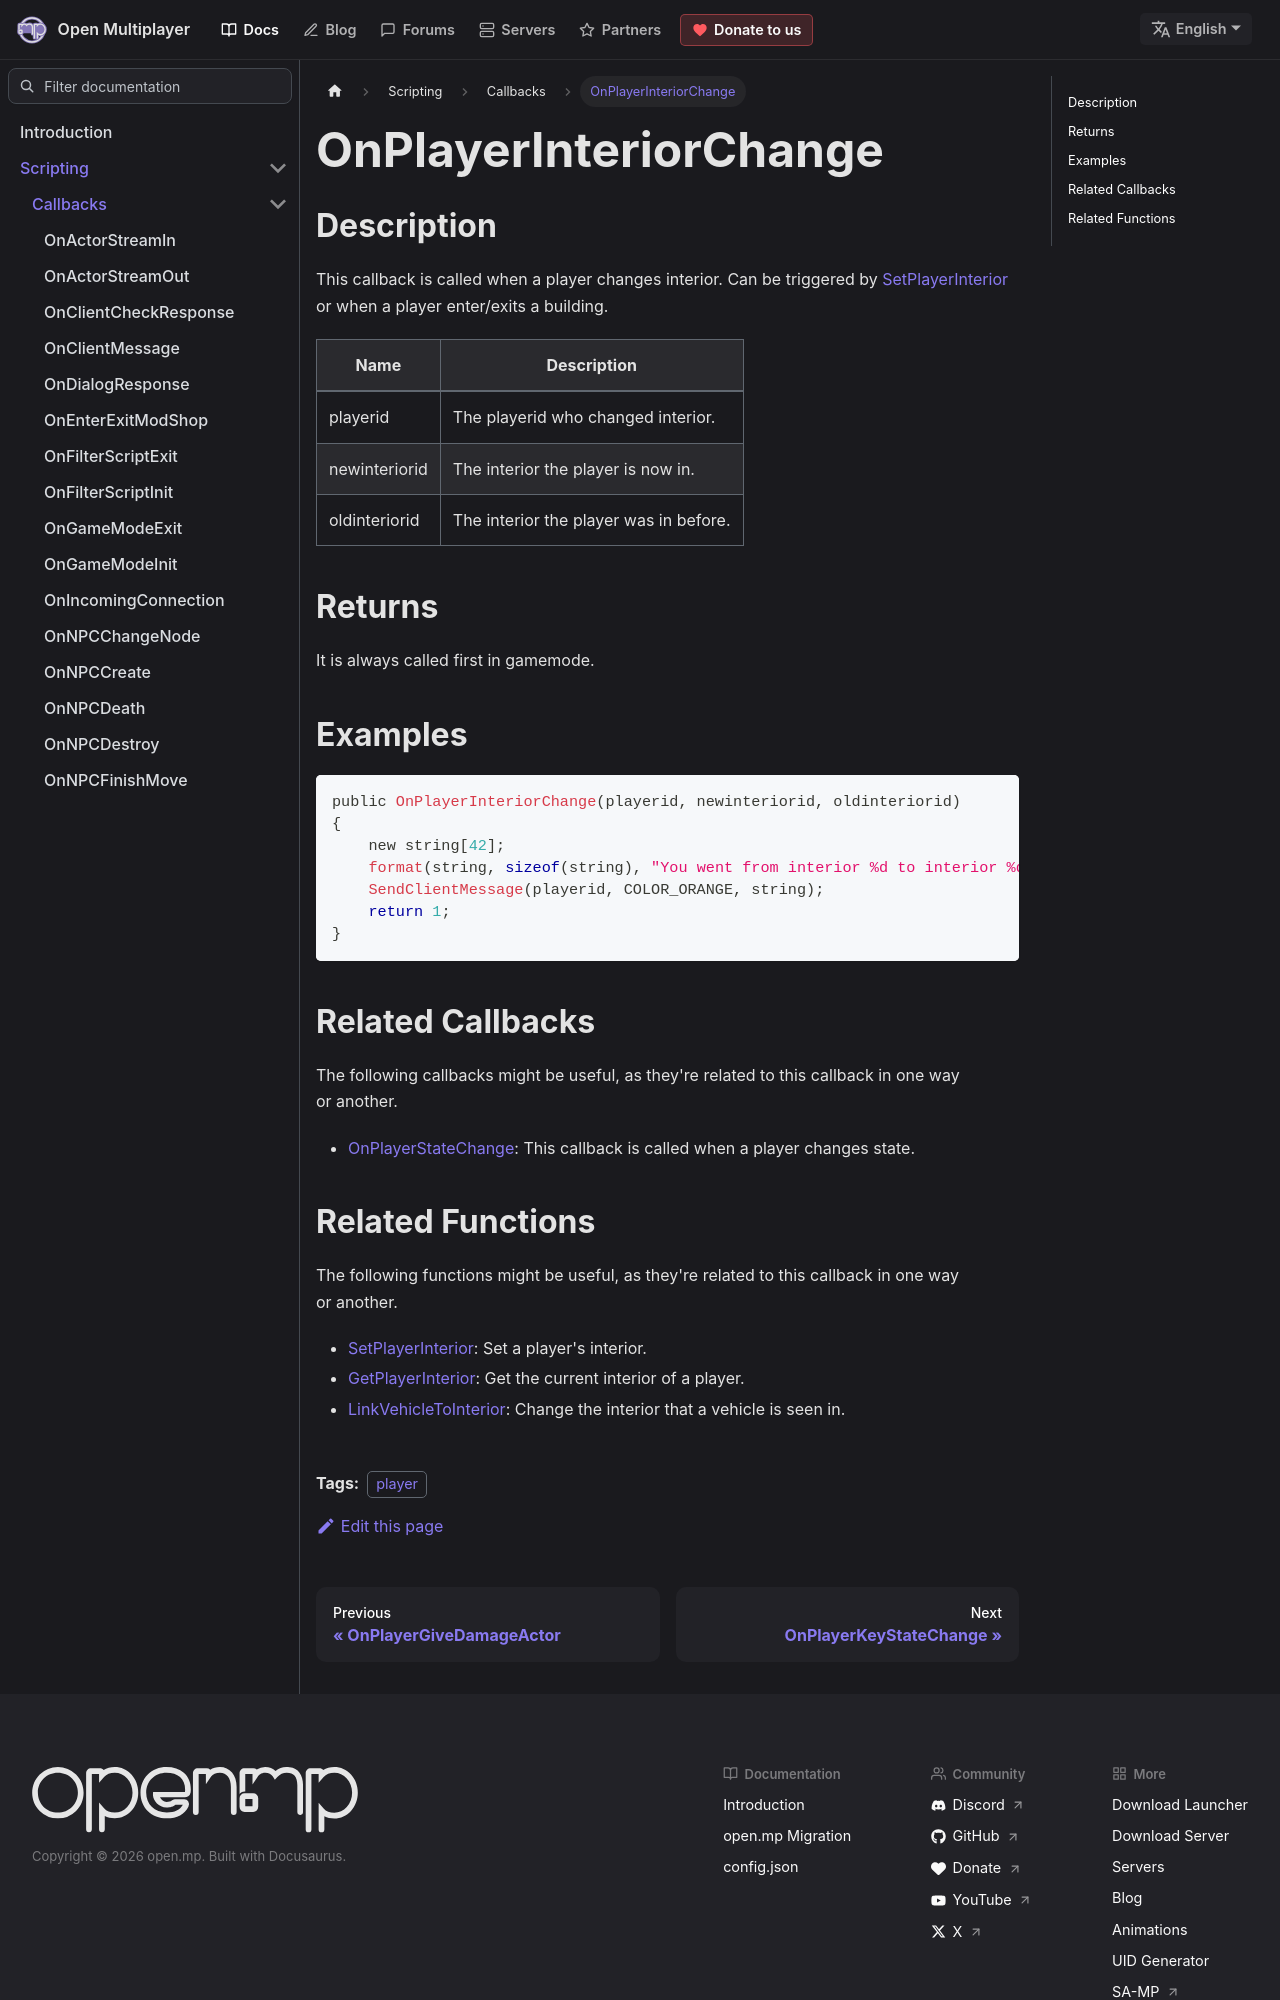

repository: openmultiplayer/web · page: docs/scripting/callbacks/OnPlayerInteriorChange.html · generator: docusaurus

---
title: OnPlayerInteriorChange
sidebar_label: OnPlayerInteriorChange
description: This callback is called when a player changes interior.
tags: ["player"]
---

## Description

This callback is called when a player changes interior. Can be triggered by [SetPlayerInterior](../functions/SetPlayerInterior) or when a player enter/exits a building.

| Name          | Description                            |
| ------------- | -------------------------------------- |
| playerid      | The playerid who changed interior.     |
| newinteriorid | The interior the player is now in.     |
| oldinteriorid | The interior the player was in before. |

## Returns

It is always called first in gamemode.

## Examples

```c
public OnPlayerInteriorChange(playerid, newinteriorid, oldinteriorid)
{
    new string[42];
    format(string, sizeof(string), "You went from interior %d to interior %d!", oldinteriorid, newinteriorid);
    SendClientMessage(playerid, COLOR_ORANGE, string);
    return 1;
}
```

## Related Callbacks

The following callbacks might be useful, as they're related to this callback in one way or another.

- [OnPlayerStateChange](OnPlayerStateChange): This callback is called when a player changes state.
